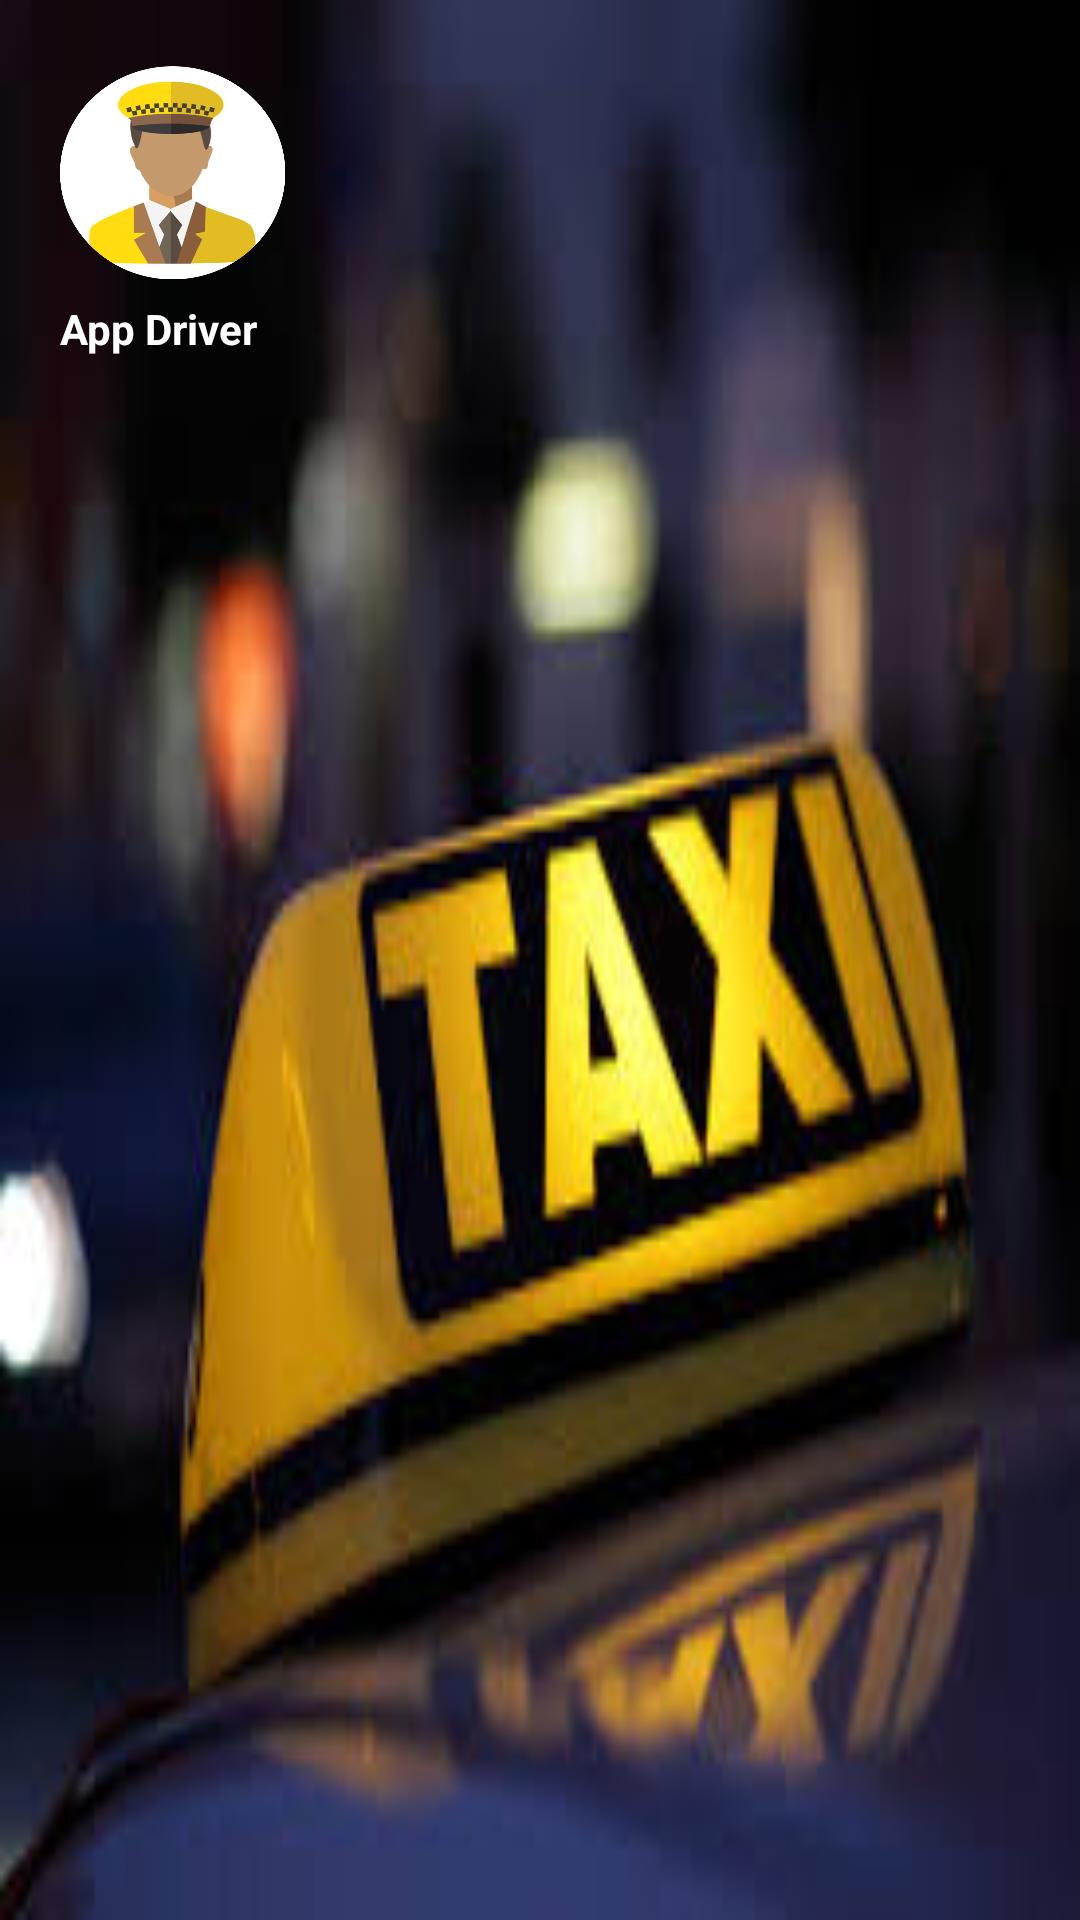

Write the Android layout XML for this screen, with the resource values it uses.
<!-- AndroidManifest.xml: application theme Material -->
<!-- res/layout/header.xml -->
<?xml version="1.0" encoding="utf-8"?>
<LinearLayout xmlns:android="http://schemas.android.com/apk/res/android"
    android:orientation="vertical"
    android:layout_width="match_parent"
    android:layout_height="160dp"
    android:padding="20dp"
    android:background="@drawable/beckground">
    <ImageView
        android:src="@drawable/taxi_driver_icon"
        android:layout_width="75dp"
        android:layout_height="75dp" />
    <TextView
        android:layout_width="wrap_content"
        android:layout_height="wrap_content"
        android:text="@string/app_driver"
        android:textColor="@color/white"
        android:textStyle="bold"
        android:layout_marginTop="5dp"/>
</LinearLayout>
<!-- resources referenced by this layout -->
<resources>
  <color name="white">#ffffff</color>
  <!-- drawable beckground: jpg bitmap (drawable, 9538 bytes) -->
  <!-- drawable taxi_driver_icon: png bitmap (drawable, 172297 bytes) -->
  <string name="app_driver">App Driver</string>
  <style name="Material" parent="Theme.AppCompat.Light.DarkActionBar">
          
          <item name="colorPrimary">@color/colorAccent</item>
          <item name="colorPrimaryDark">@color/colorPrimaryDark</item>
          <item name="colorAccent">@color/colorAccent</item>
      </style>
  <color name="colorAccent">#ffcc00</color>
  <color name="colorPrimaryDark">#555959</color>
</resources>
